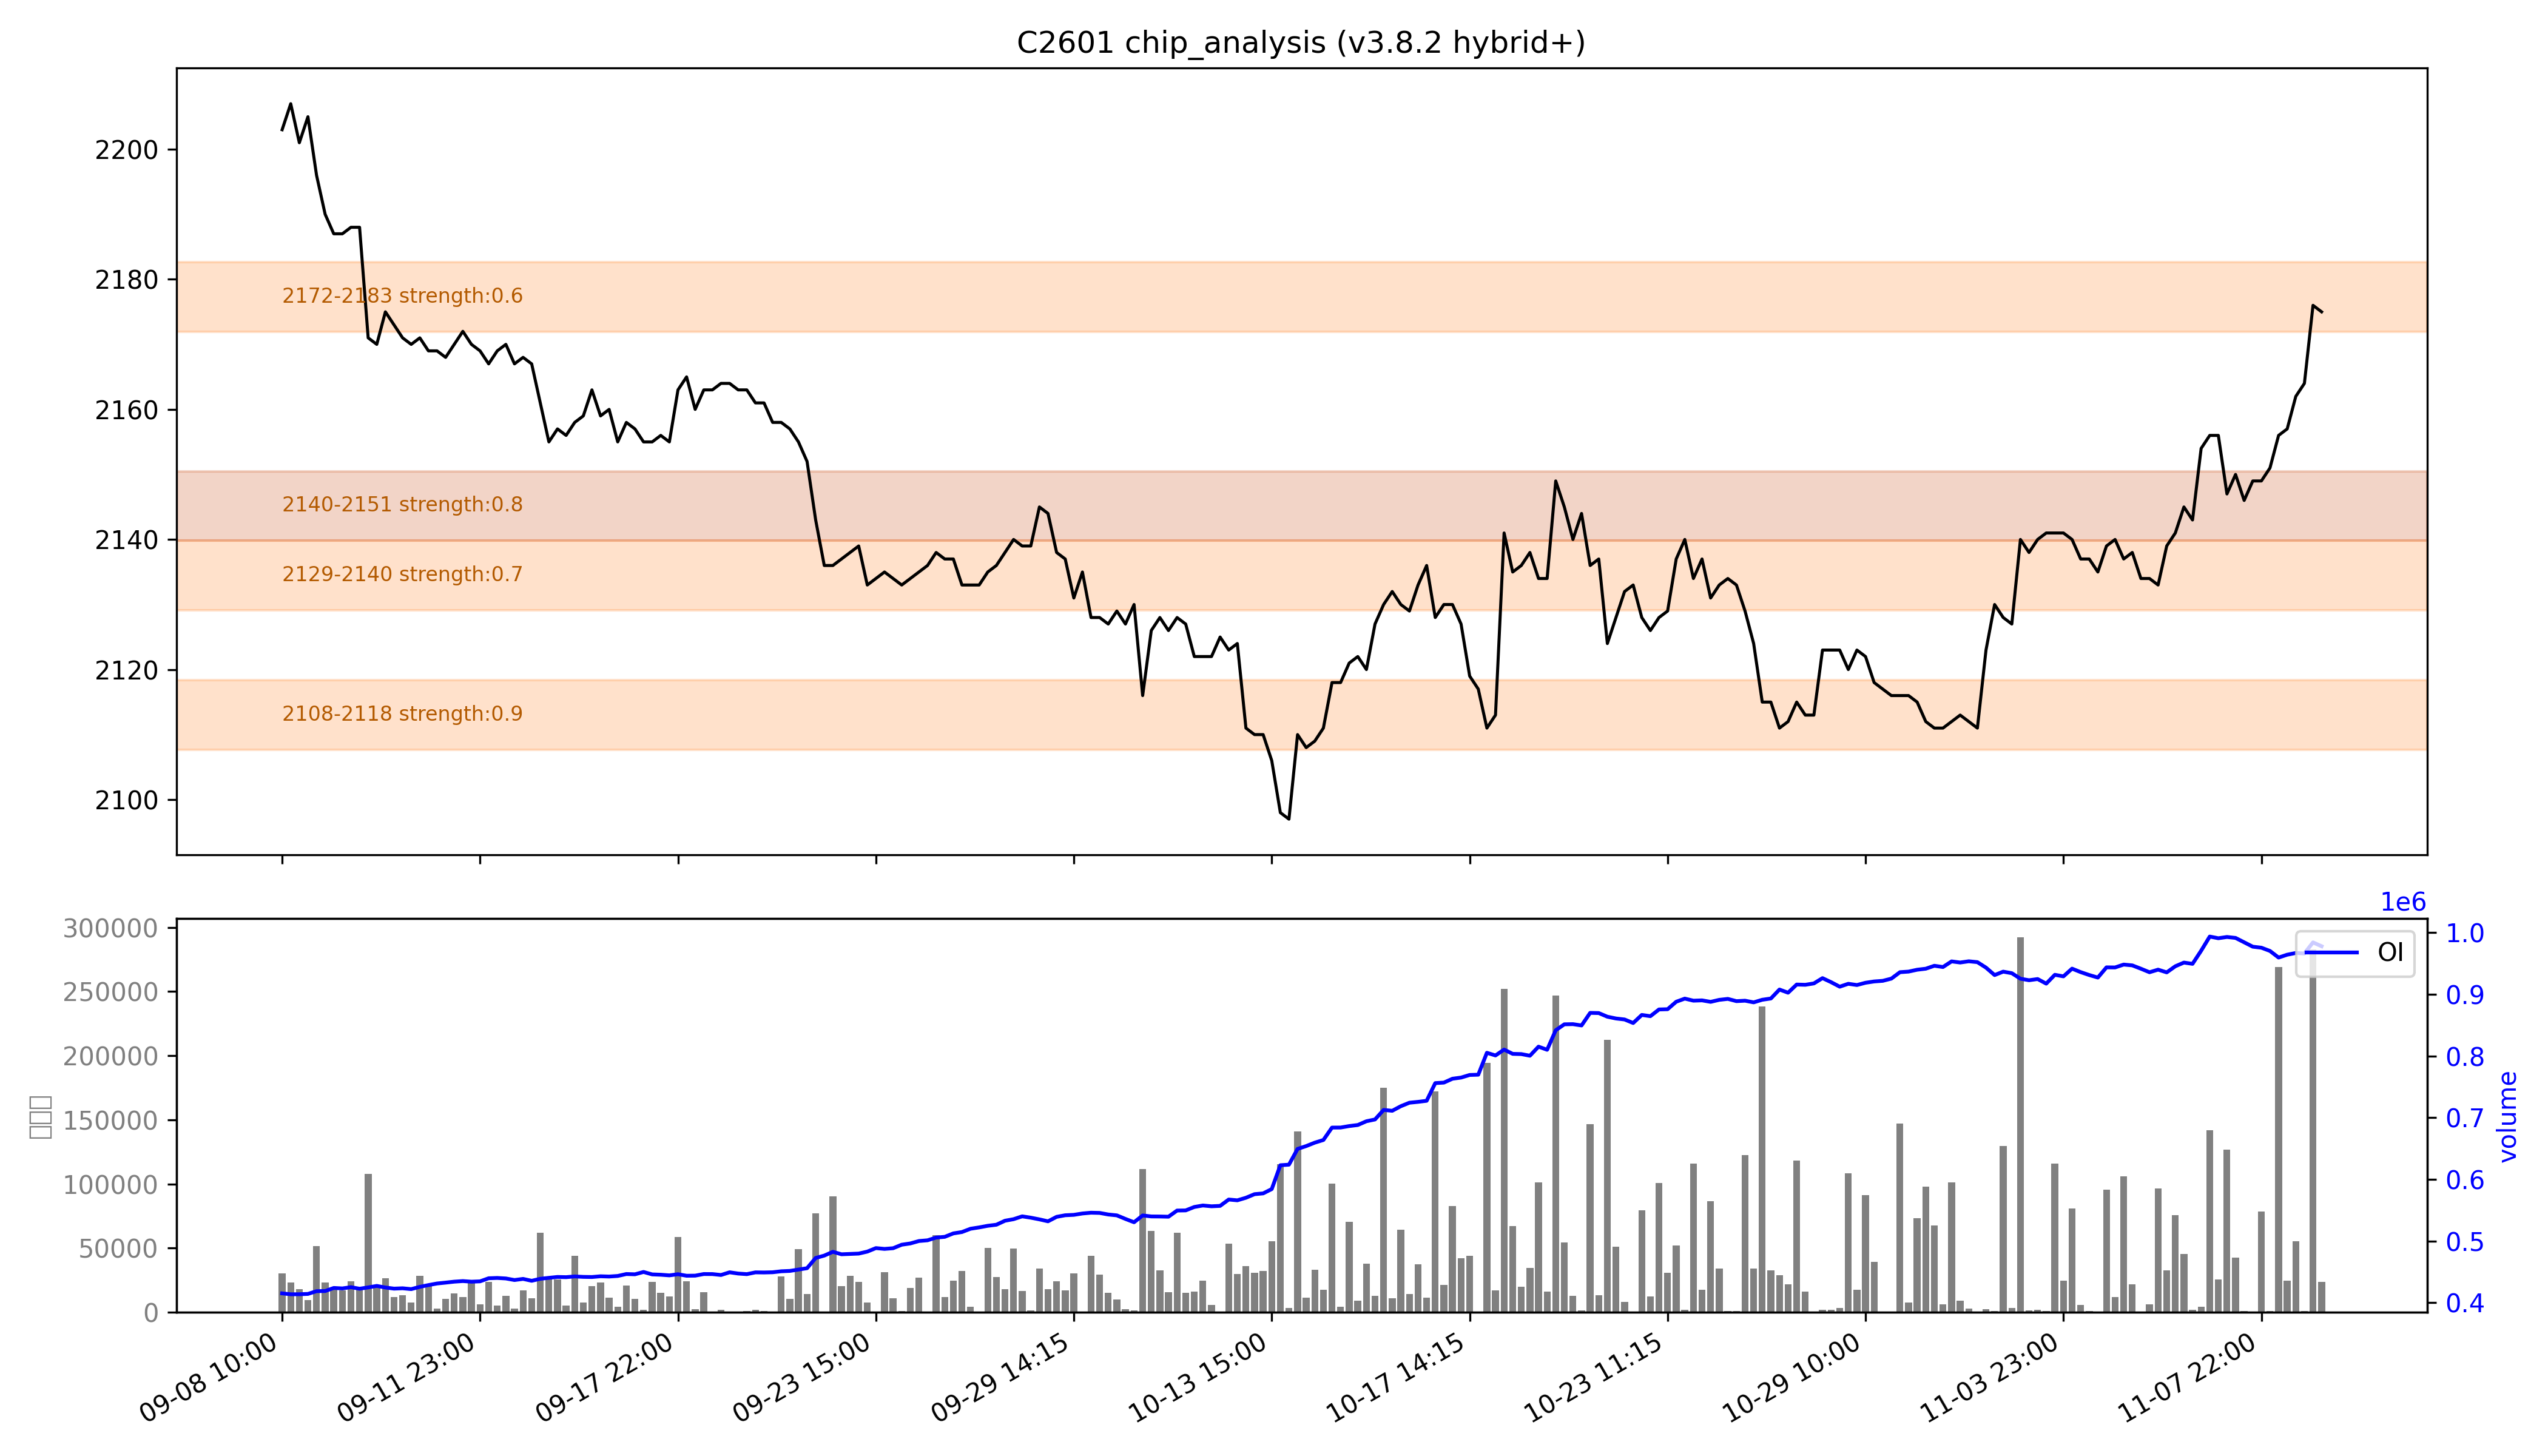

Source data for this figure (header and first rows):
low, high, recent_strength, all_strength, avg_strength, persistent, zone_type
2108, 2118, 0.8, 强：1.0, 强：0.9, False, 短期区
2129, 2140, 0.6, 0.7, 0.7, False, 短期区
2140, 2151, 0.9, 0.8, 0.8, True, 持久区
2172, 2183, 强：1.0, 0.2, 0.6, False, 短期区
